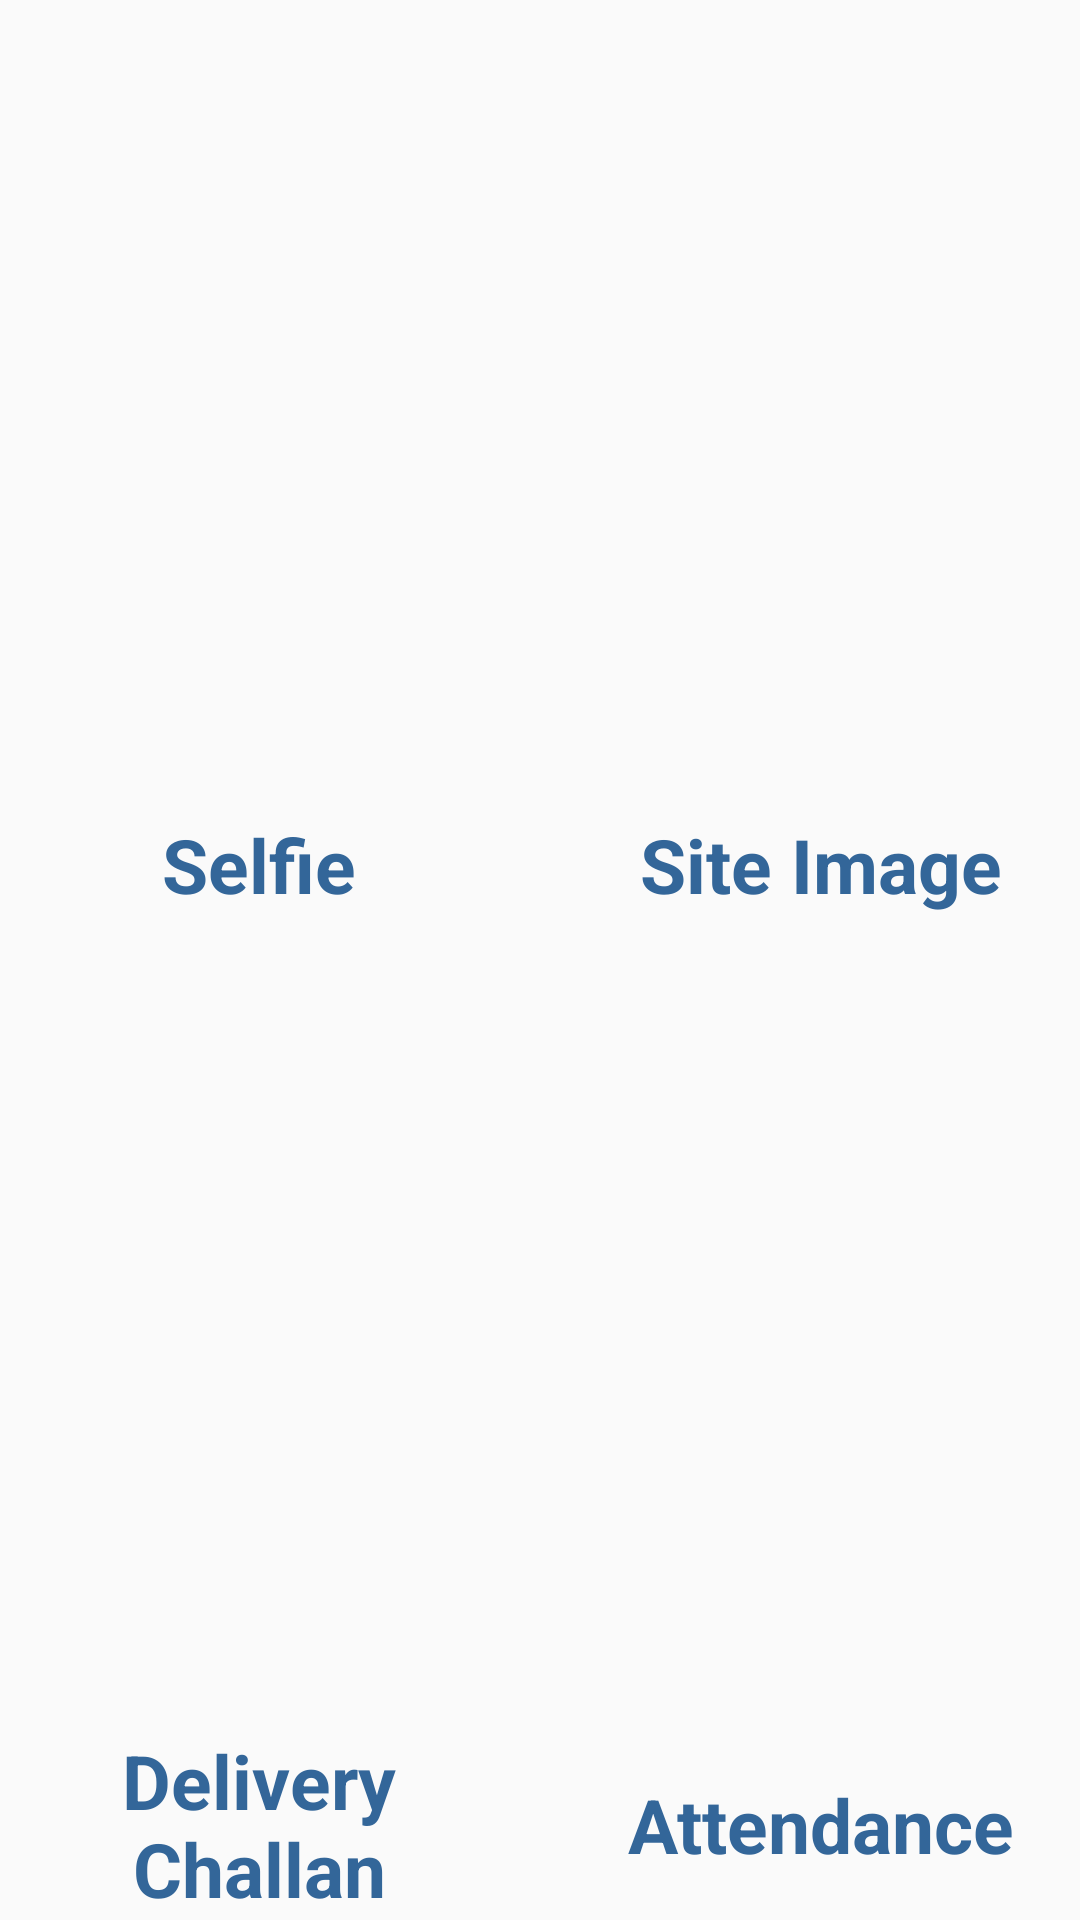

This screen was rendered from an Android layout file. Write that file and the resources it references.
<!-- AndroidManifest.xml: application theme AppTheme.NoActionBar -->
<!-- res/layout/fragment_images.xml -->
<?xml version="1.0" encoding="utf-8"?>
<FrameLayout xmlns:android="http://schemas.android.com/apk/res/android"
    xmlns:tools="http://schemas.android.com/tools"
    android:layout_width="match_parent"
    android:layout_height="match_parent"
    xmlns:app="http://schemas.android.com/apk/res-auto"
    tools:context=".ImagesFragment">

    <android.support.constraint.ConstraintLayout
        android:layout_width="match_parent"
        android:layout_height="match_parent">

        <android.support.constraint.Guideline
            android:layout_width="wrap_content"
            android:layout_height="wrap_content"
            android:id="@+id/if_guidex1"
            android:orientation="horizontal"
            app:layout_constraintGuide_begin="0dp"
            app:layout_constraintGuide_percent="0.5"/>

        <android.support.constraint.Guideline
            android:layout_width="wrap_content"
            android:layout_height="wrap_content"
            android:id="@+id/if_guidey1"
            android:orientation="vertical"
            app:layout_constraintGuide_begin="0dp"
            app:layout_constraintGuide_percent="0.48"/>

        <android.support.constraint.Guideline
            android:layout_width="wrap_content"
            android:layout_height="wrap_content"
            android:id="@+id/if_guidey2"
            android:orientation="vertical"
            app:layout_constraintGuide_begin="0dp"
            app:layout_constraintGuide_percent="0.52"/>

        <android.support.constraint.ConstraintLayout
            android:layout_width="0dp"
            android:layout_height="0dp"
            app:layout_constraintLeft_toLeftOf="parent"
            app:layout_constraintTop_toTopOf="parent"
            app:layout_constraintRight_toLeftOf="@id/if_guidey1"
            app:layout_constraintBottom_toTopOf="@id/if_guidex1"
            android:id="@+id/selfie_layout">

            <android.support.constraint.Guideline
                android:layout_width="wrap_content"
                android:layout_height="wrap_content"
                android:id="@+id/selfie_guidex"
                android:orientation="horizontal"
                app:layout_constraintGuide_begin="0dp"
                app:layout_constraintGuide_percent="0.8"/>

            <ImageView
                android:layout_width="0dp"
                android:layout_height="0dp"
                android:id="@+id/selfie"
                app:layout_constraintLeft_toLeftOf="parent"
                app:layout_constraintRight_toRightOf="parent"
                app:layout_constraintTop_toTopOf="parent"
                app:layout_constraintBottom_toTopOf="@id/selfie_guidex"
                app:layout_constraintDimensionRatio="1:1"
                android:scaleType="centerCrop"
                android:background="@drawable/imageicon"/>

            <TextView
                android:layout_width="0dp"
                android:layout_height="wrap_content"
                app:layout_constraintLeft_toLeftOf="parent"
                app:layout_constraintRight_toRightOf="parent"
                app:layout_constraintBottom_toBottomOf="parent"
                app:layout_constraintTop_toBottomOf="@id/selfie_guidex"
                android:text="Selfie"
                android:textColor="@color/colourMain"
                android:textSize="25dp"
                android:textAlignment="center"
                android:textStyle="bold"/>

        </android.support.constraint.ConstraintLayout>

        <android.support.constraint.ConstraintLayout
            android:layout_width="0dp"
            android:layout_height="0dp"
            app:layout_constraintRight_toRightOf="parent"
            app:layout_constraintTop_toTopOf="parent"
            app:layout_constraintLeft_toRightOf="@id/if_guidey2"
            app:layout_constraintBottom_toTopOf="@id/if_guidex1"
            android:id="@+id/siteImage_layout">

            <android.support.constraint.Guideline
                android:layout_width="wrap_content"
                android:layout_height="wrap_content"
                android:id="@+id/siteImage_guidex"
                android:orientation="horizontal"
                app:layout_constraintGuide_begin="0dp"
                app:layout_constraintGuide_percent="0.8"/>

            <ImageView
                android:layout_width="0dp"
                android:layout_height="0dp"
                android:id="@+id/siteImage"
                app:layout_constraintLeft_toLeftOf="parent"
                app:layout_constraintRight_toRightOf="parent"
                app:layout_constraintTop_toTopOf="parent"
                app:layout_constraintBottom_toTopOf="@id/siteImage_guidex"
                app:layout_constraintDimensionRatio="1:1"
                android:scaleType="centerCrop"
                android:background="@drawable/imageicon"/>

            <TextView
                android:layout_width="0dp"
                android:layout_height="wrap_content"
                app:layout_constraintLeft_toLeftOf="parent"
                app:layout_constraintRight_toRightOf="parent"
                app:layout_constraintBottom_toBottomOf="parent"
                app:layout_constraintTop_toBottomOf="@id/siteImage_guidex"
                android:text="Site Image"
                android:textColor="@color/colourMain"
                android:textSize="25dp"
                android:textAlignment="center"
                android:textStyle="bold"/>

        </android.support.constraint.ConstraintLayout>

        <android.support.constraint.ConstraintLayout
            android:layout_width="0dp"
            android:layout_height="0dp"
            app:layout_constraintLeft_toLeftOf="parent"
            app:layout_constraintBottom_toBottomOf="parent"
            app:layout_constraintRight_toLeftOf="@id/if_guidey1"
            app:layout_constraintTop_toBottomOf="@id/if_guidex1"
            android:id="@+id/challan_layout">

            <android.support.constraint.Guideline
                android:layout_width="wrap_content"
                android:layout_height="wrap_content"
                android:id="@+id/challan_guidex"
                android:orientation="horizontal"
                app:layout_constraintGuide_begin="0dp"
                app:layout_constraintGuide_percent="0.8"/>

            <ImageView
                android:layout_width="0dp"
                android:layout_height="0dp"
                android:id="@+id/challan"
                app:layout_constraintLeft_toLeftOf="parent"
                app:layout_constraintRight_toRightOf="parent"
                app:layout_constraintTop_toTopOf="parent"
                app:layout_constraintBottom_toTopOf="@id/challan_guidex"
                app:layout_constraintDimensionRatio="1:1"
                android:scaleType="centerCrop"
                android:background="@drawable/imageicon"/>

            <TextView
                android:layout_width="0dp"
                android:layout_height="wrap_content"
                app:layout_constraintLeft_toLeftOf="parent"
                app:layout_constraintRight_toRightOf="parent"
                app:layout_constraintBottom_toBottomOf="parent"
                app:layout_constraintTop_toBottomOf="@id/challan_guidex"
                android:text="Delivery Challan"
                android:textColor="@color/colourMain"
                android:textSize="25dp"
                android:textAlignment="center"
                android:textStyle="bold"/>

        </android.support.constraint.ConstraintLayout>

        <android.support.constraint.ConstraintLayout
            android:layout_width="0dp"
            android:layout_height="0dp"
            app:layout_constraintRight_toRightOf="parent"
            app:layout_constraintBottom_toBottomOf="parent"
            app:layout_constraintLeft_toRightOf="@id/if_guidey2"
            app:layout_constraintTop_toBottomOf="@id/if_guidex1"
            android:id="@+id/attendance_layout">

            <android.support.constraint.Guideline
                android:layout_width="wrap_content"
                android:layout_height="wrap_content"
                android:id="@+id/attendance_guidex"
                android:orientation="horizontal"
                app:layout_constraintGuide_begin="0dp"
                app:layout_constraintGuide_percent="0.8"/>

            <ImageView
                android:layout_width="0dp"
                android:layout_height="0dp"
                android:id="@+id/attendance"
                app:layout_constraintLeft_toLeftOf="parent"
                app:layout_constraintRight_toRightOf="parent"
                app:layout_constraintTop_toTopOf="parent"
                app:layout_constraintBottom_toTopOf="@id/attendance_guidex"
                app:layout_constraintDimensionRatio="1:1"
                android:scaleType="centerCrop"
                android:background="@drawable/imageicon"/>

            <TextView
                android:layout_width="0dp"
                android:layout_height="wrap_content"
                app:layout_constraintLeft_toLeftOf="parent"
                app:layout_constraintRight_toRightOf="parent"
                app:layout_constraintBottom_toBottomOf="parent"
                app:layout_constraintTop_toBottomOf="@id/attendance_guidex"
                android:text="Attendance"
                android:textColor="@color/colourMain"
                android:textSize="25dp"
                android:textAlignment="center"
                android:textStyle="bold"/>

        </android.support.constraint.ConstraintLayout>

        <ProgressBar
            android:layout_width="50dp"
            android:layout_height="50dp"
            android:id="@+id/imgfrag_progress"
            app:layout_constraintLeft_toLeftOf="parent"
            app:layout_constraintRight_toRightOf="parent"
            app:layout_constraintTop_toTopOf="parent"
            app:layout_constraintBottom_toBottomOf="parent"
            style="?android:attr/progressBarStyleLarge"
            android:visibility="gone"/>


    </android.support.constraint.ConstraintLayout>


</FrameLayout>
<!-- resources referenced by this layout -->
<resources>
  <color name="colourMain">#336699</color>
  <style name="AppTheme.NoActionBar">
          <item name="colorPrimary">@color/colourMain</item>
          
          <item name="colorPrimaryDark">@color/colorPrimaryDark</item>
          <item name="colorAccent">@color/colourMain</item>
  
          <item name="windowActionBar">false</item>
          <item name="windowNoTitle">true</item>
      </style>
  <color name="colorPrimaryDark">#00574B</color>
</resources>
